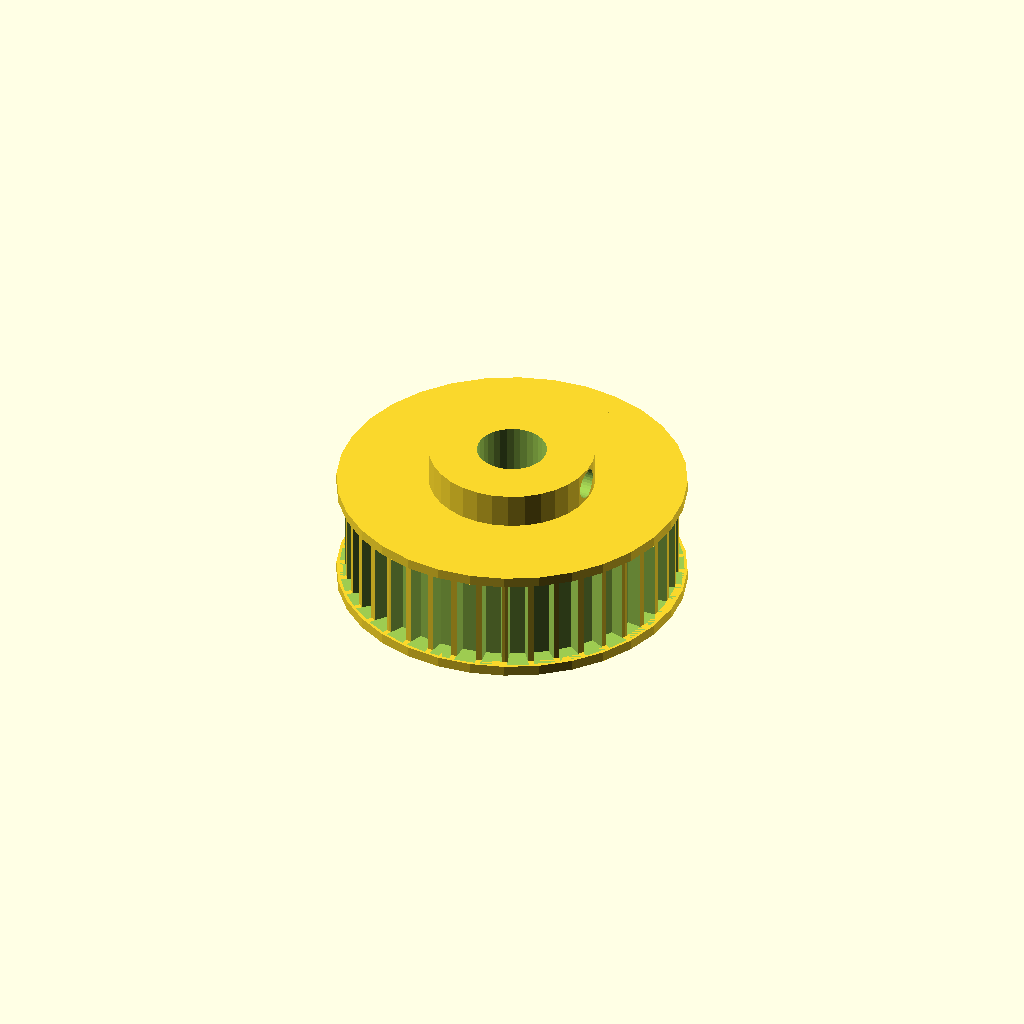
Cell 1: the model at its default parameters.
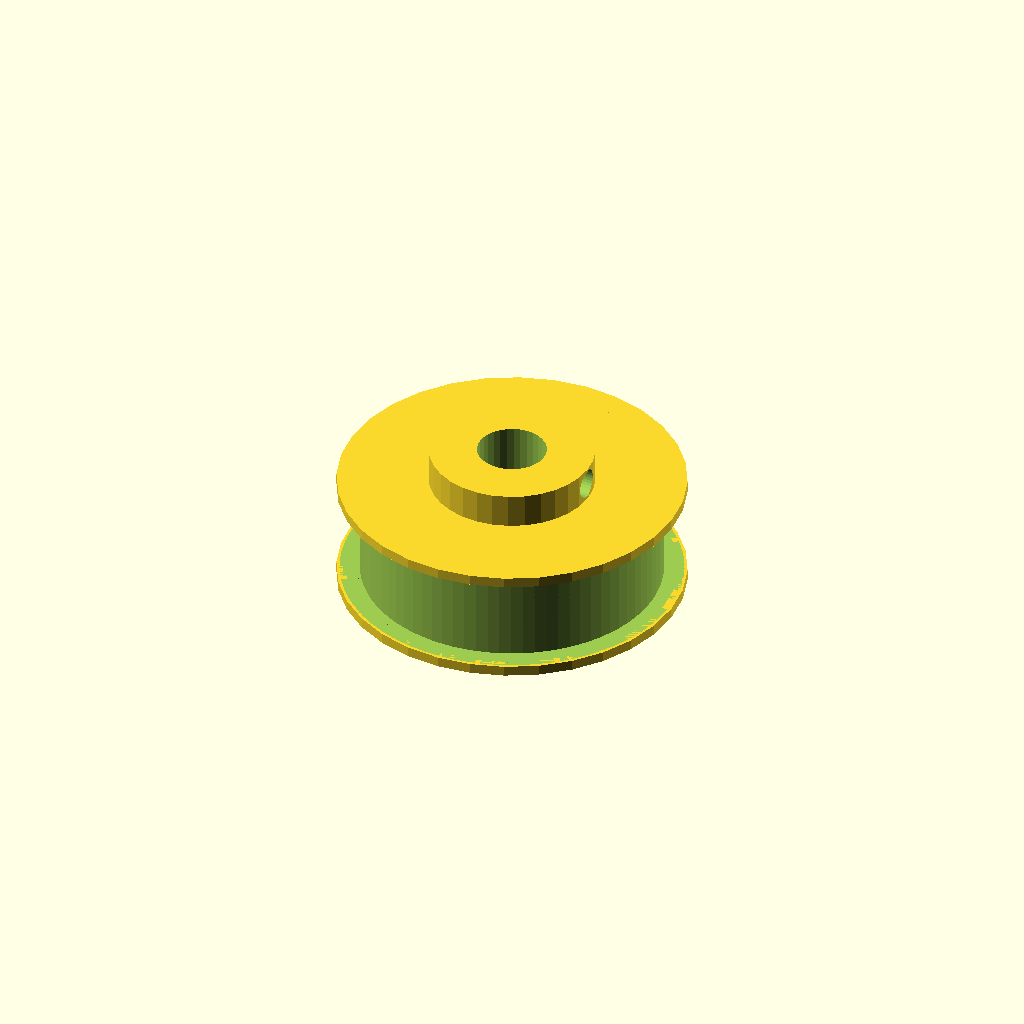
Cell 2 — tooth_count set to 80, the other parameters unchanged.
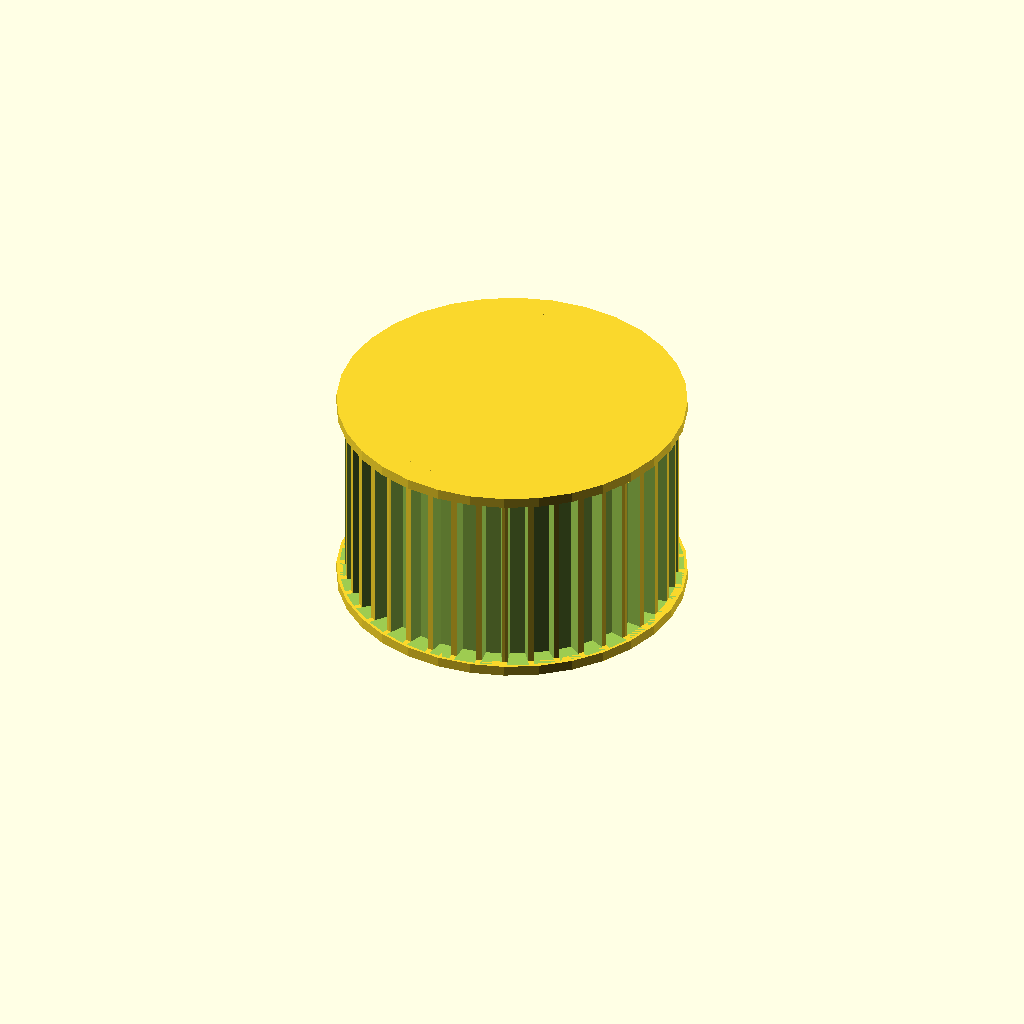
Cell 3 — width set to 22, the other parameters unchanged.
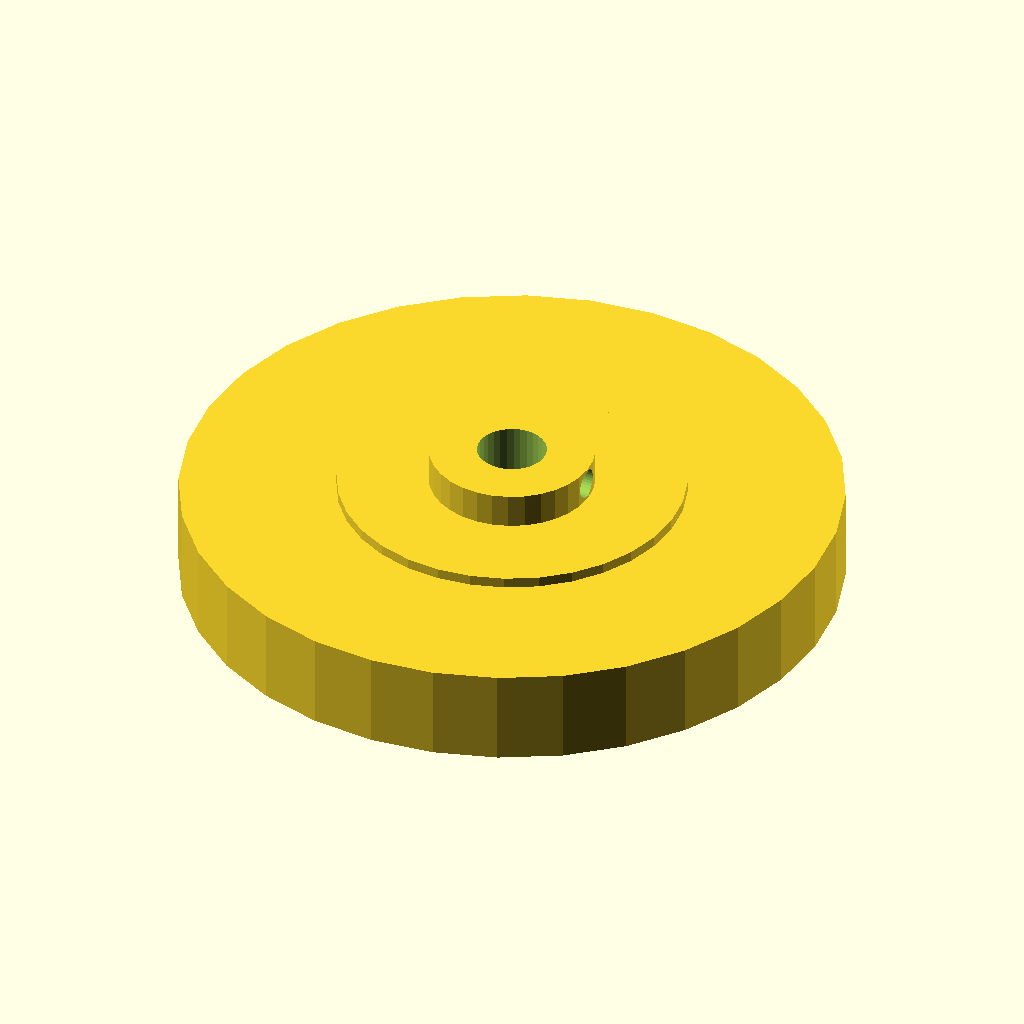
Cell 4 — tip_d set to 75.7, the other parameters unchanged.
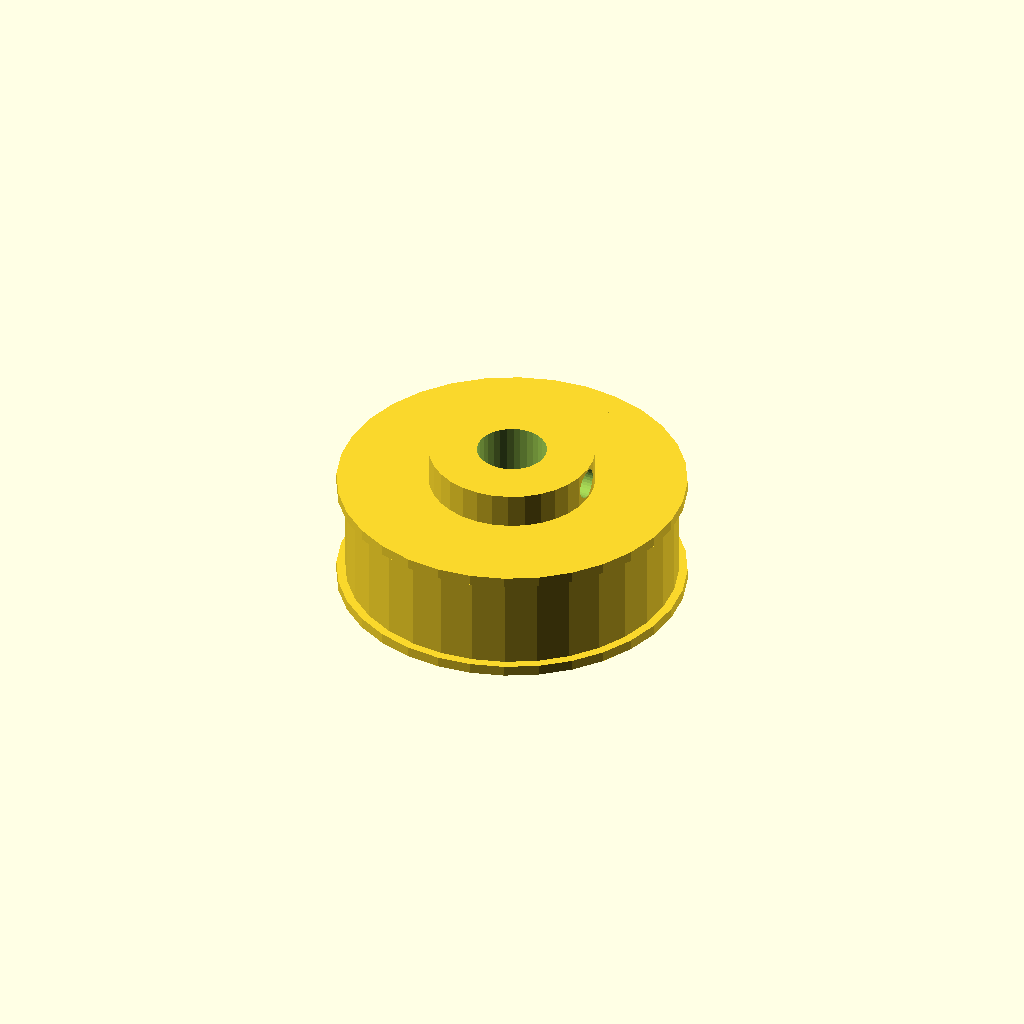
Cell 5: root_d = 71.3 (everything else at default).
All cells are drawn from one camera (rotation 55°, 0°, 25°, orthographic, colour scheme Cornfield), so only the parameter changes between them.
The OpenSCAD source (optional_data/data/gen2/pulleys/part_0017.scad):
$fn = 32;

// ----------------------------------------------------------------------
// Timing pulley: GT3 40T, pitch 3 mm, 39.85 mm x 17.4 mm
// ----------------------------------------------------------------------

// --- parameters (mm) ---
pitch_mm = 3;             // belt pitch
tooth_count = 40;         // number of grooves
width = 11;               // belt width between the flanges
tip_d = 37.85;            // tip circle diameter
root_d = 35.65;           // groove bottom diameter
groove_h = 1.1;           // groove depth
tooth_w = 2.1;            // groove width at the tip circle
side_d = 39.85;           // flange diameter
side_t = 1.2;             // flange thickness
spigot_d = 34.05;         // flange spigot, sunk into the rim
spigot_h = 1.2;           // spigot depth into the rim
hub_bore = 7.95;          // shaft bore
hub_d = 18.93;            // hub diameter
hub_h = 4;                // hub above the flange
bottom_z = -1.2;          // lowest point of the pulley
top_z = 16.2;             // highest point of the pulley
set_d = 3.4;              // set screw tap hole

module rim() {
  cylinder(h = width, d = tip_d);
}

module groove_cutter() {
  /* belt tooth groove: deeper than wide, cut through the belt width */
  translate([root_d / 2, 0, 0])
    linear_extrude(height = width)
      polygon(points = [[-0.6, -tooth_w * 0.42], [groove_h + 0.6, -tooth_w * 0.6],
                        [groove_h + 0.6, tooth_w * 0.6], [-0.6, tooth_w * 0.42]]);
}

module flanges() {
  translate([0, 0, -side_t]) cylinder(h = side_t, d = side_d);
  translate([0, 0, width]) cylinder(h = side_t, d = side_d);
  translate([0, 0, -spigot_h]) cylinder(h = spigot_h + 0.6, d = spigot_d);
  translate([0, 0, width - 0.6]) cylinder(h = spigot_h + 0.6, d = spigot_d);
}

module hub() {
  translate([0, 0, bottom_z]) cylinder(h = top_z - bottom_z, d = hub_d);
}

difference() {
  union() {
    rim();
    hub();
    flanges();
  }
  for (i = [0 : tooth_count - 1]) rotate([0, 0, i * 360 / tooth_count]) groove_cutter();
  translate([0, 0, bottom_z - 1]) cylinder(h = top_z - bottom_z + 2, d = hub_bore);
  translate([-1, 0, top_z - hub_h * 0.5]) rotate([0, 90, 0]) cylinder(h = hub_d / 2 + 3, d = set_d);
}
Parameter table extracted from the source (name, type, default, range or options):
pitch_mm: number, default 3
tooth_count: number, default 40
width: number, default 11
tip_d: number, default 37.85
root_d: number, default 35.65
groove_h: number, default 1.1
tooth_w: number, default 2.1
side_d: number, default 39.85
side_t: number, default 1.2
spigot_d: number, default 34.05
spigot_h: number, default 1.2
hub_bore: number, default 7.95
hub_d: number, default 18.93
hub_h: number, default 4
bottom_z: number, default -1.2
top_z: number, default 16.2
set_d: number, default 3.4
